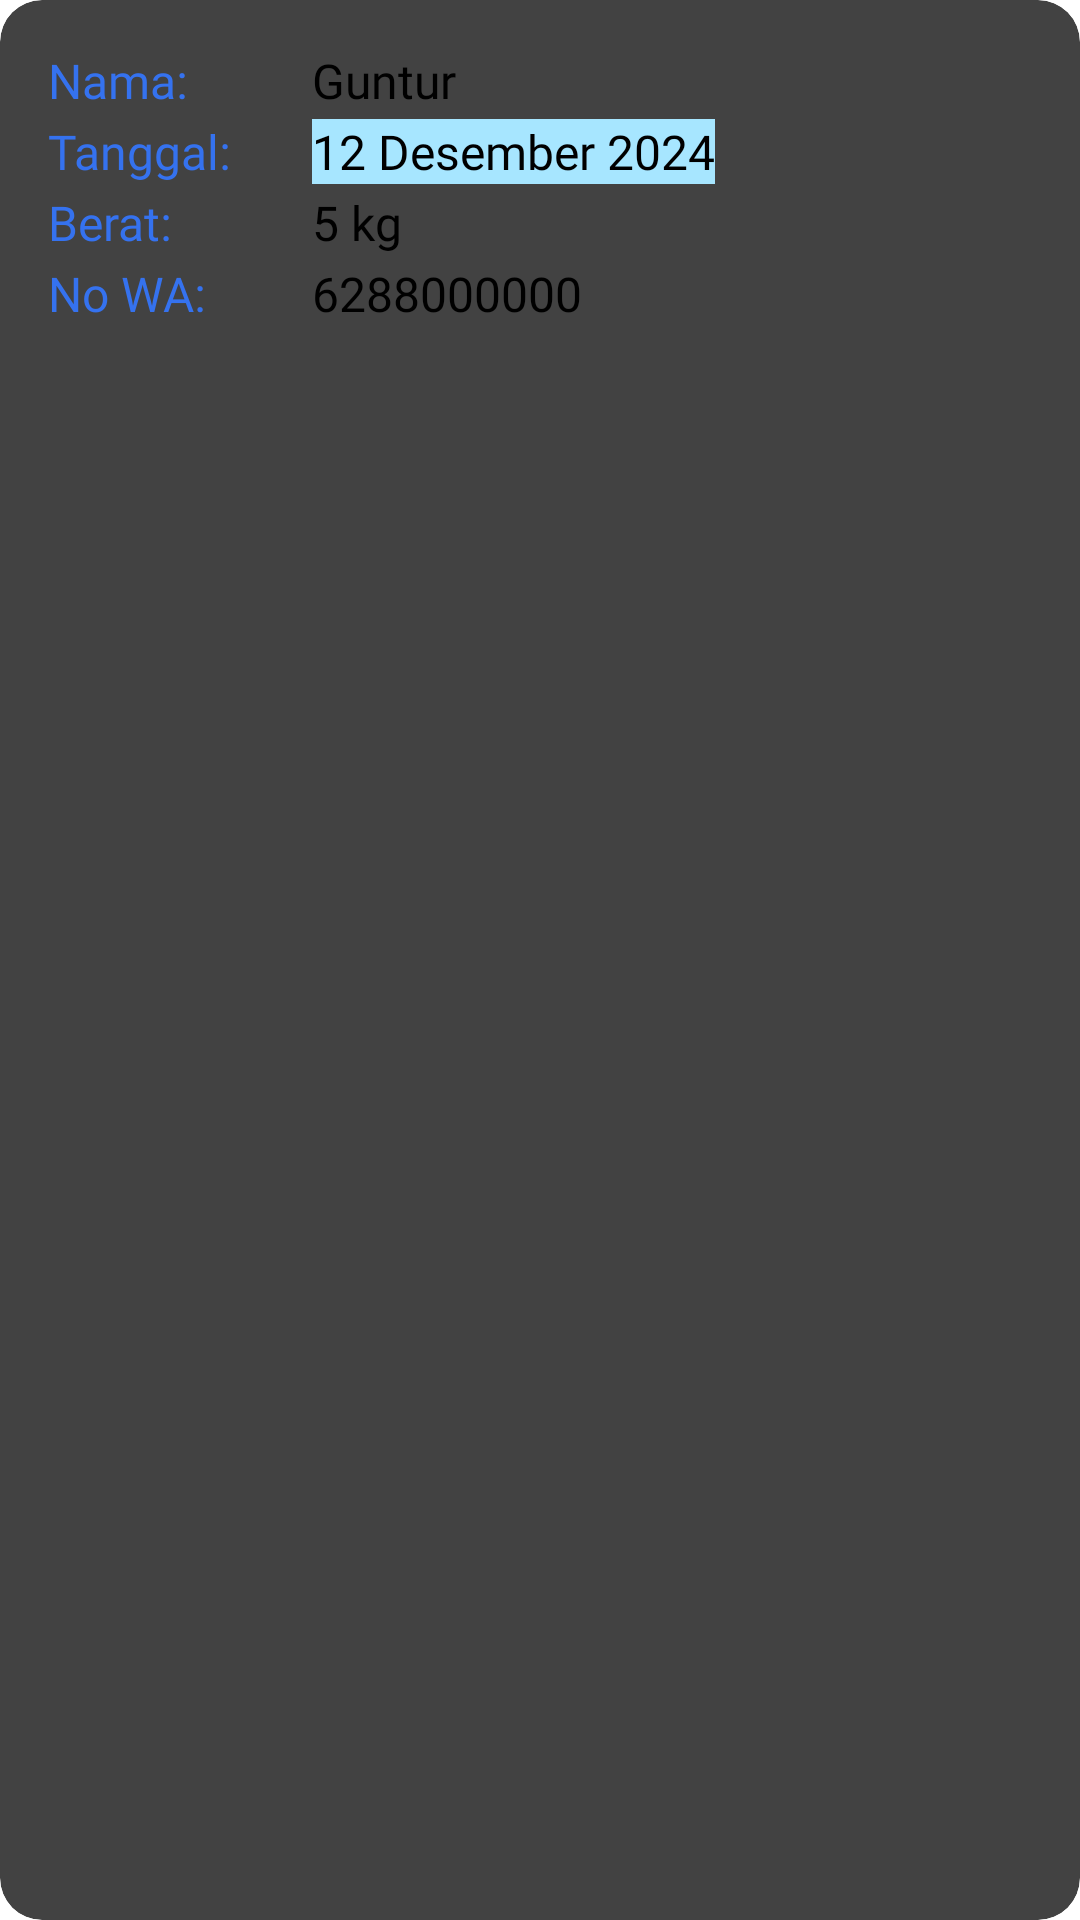

Here is an Android app screen rendered from its layout file. Give the layout XML and the strings, colors and styles it references.
<!-- AndroidManifest.xml: application theme Theme.BankSampahSriWilis -->
<!-- res/layout/card_pesanan.xml -->
<?xml version="1.0" encoding="utf-8"?>
<androidx.cardview.widget.CardView xmlns:android="http://schemas.android.com/apk/res/android"
    xmlns:app="http://schemas.android.com/apk/res-auto"
    android:layout_width="match_parent"
    android:layout_marginHorizontal="2dp"
    android:layout_height="wrap_content"
    android:layout_marginBottom="8dp"
    app:cardCornerRadius="14dp"
    app:cardElevation="4dp">

    <androidx.constraintlayout.widget.ConstraintLayout
        android:layout_width="match_parent"
        android:layout_height="wrap_content"
        android:padding="16dp">

        
        <TextView
            android:id="@+id/tv_label_nama_pesanan"
            android:layout_width="80dp"
            android:layout_height="wrap_content"
            android:fontFamily="@font/inter_bold"
            android:textColor="@color/blue_primary"
            android:textSize="16sp"
            android:text="Nama:"
            app:layout_constraintStart_toStartOf="parent"
            app:layout_constraintTop_toTopOf="parent" />

        <TextView
            android:id="@+id/tv_nama_pesanan"
            android:layout_width="wrap_content"
            android:layout_height="wrap_content"
            android:fontFamily="@font/inter_semi_bold"
            android:textColor="@android:color/black"
            android:textSize="16sp"
            android:text="Guntur"
            app:layout_constraintStart_toEndOf="@+id/tv_label_nama_pesanan"
            app:layout_constraintTop_toTopOf="@+id/tv_label_nama_pesanan"
            android:layout_marginStart="8dp"/>

        
        <TextView
            android:id="@+id/tv_label_tanggal_pesanan"
            android:layout_width="80dp"
            android:layout_height="wrap_content"
            android:fontFamily="@font/inter_bold"
            android:textColor="@color/blue_primary"
            android:textSize="16sp"
            android:text="Tanggal:"
            app:layout_constraintStart_toStartOf="parent"
            app:layout_constraintTop_toBottomOf="@+id/tv_label_nama_pesanan"
            android:layout_marginTop="2dp" />

        <TextView
            android:id="@+id/tv_tanggal_pesanan"
            android:layout_width="wrap_content"
            android:layout_height="wrap_content"
            android:fontFamily="@font/inter_semi_bold"
            android:textColor="@android:color/black"
            android:textSize="16sp"
            android:background="@color/blue_calm"
            android:text="12 Desember 2024"
            app:layout_constraintStart_toEndOf="@+id/tv_label_tanggal_pesanan"
            app:layout_constraintTop_toTopOf="@+id/tv_label_tanggal_pesanan"
            android:layout_marginStart="8dp"/>

        
        <TextView
            android:id="@+id/tv_label_berat_transaksi"
            android:layout_width="80dp"
            android:layout_height="wrap_content"
            android:fontFamily="@font/inter_bold"
            android:textColor="@color/blue_primary"
            android:textSize="16sp"
            android:text="Berat:"
            app:layout_constraintStart_toStartOf="parent"
            app:layout_constraintTop_toBottomOf="@+id/tv_tanggal_pesanan"
            android:layout_marginTop="2dp" />

        <TextView
            android:id="@+id/tv_berat_transaksi"
            android:layout_width="wrap_content"
            android:layout_height="wrap_content"
            android:fontFamily="@font/inter_semi_bold"
            android:textColor="@android:color/black"
            android:textSize="16sp"
            android:text="5 kg"
            app:layout_constraintStart_toEndOf="@+id/tv_label_berat_transaksi"
            app:layout_constraintTop_toTopOf="@+id/tv_label_berat_transaksi"
            android:layout_marginStart="8dp"/>

        
        <TextView
            android:id="@+id/tv_label_nomor_wa_pesanan"
            android:layout_width="80dp"
            android:layout_height="wrap_content"
            android:fontFamily="@font/inter_bold"
            android:textColor="@color/blue_primary"
            android:textSize="16sp"
            android:text="No WA:"
            app:layout_constraintStart_toStartOf="parent"
            app:layout_constraintTop_toBottomOf="@+id/tv_label_berat_transaksi"
            android:layout_marginTop="2dp" />

        <TextView
            android:id="@+id/tv_nomor_wa_pesanan"
            android:layout_width="wrap_content"
            android:layout_height="wrap_content"
            android:fontFamily="@font/inter_semi_bold"
            android:textColor="@android:color/black"
            android:textSize="16sp"
            android:text="6288000000"
            app:layout_constraintStart_toEndOf="@+id/tv_label_nomor_wa_pesanan"
            app:layout_constraintTop_toTopOf="@+id/tv_label_nomor_wa_pesanan"
            android:layout_marginStart="8dp"/>


        
        <ImageView
            android:id="@+id/btn_maps"
            android:layout_width="45dp"
            android:layout_height="45dp"
            android:layout_marginStart="8dp"
            android:layout_marginTop="6dp"
            app:tint="@color/blue_primary"
            android:src="@drawable/baseline_share_location_24"
            app:layout_constraintEnd_toEndOf="parent"
            app:layout_constraintTop_toTopOf="parent" />

    </androidx.constraintlayout.widget.ConstraintLayout>
</androidx.cardview.widget.CardView>
<!-- resources referenced by this layout -->
<resources>
  <color name="blue_calm">#A7E6FF</color>
  <color name="blue_primary">#3572EF</color>
</resources>
